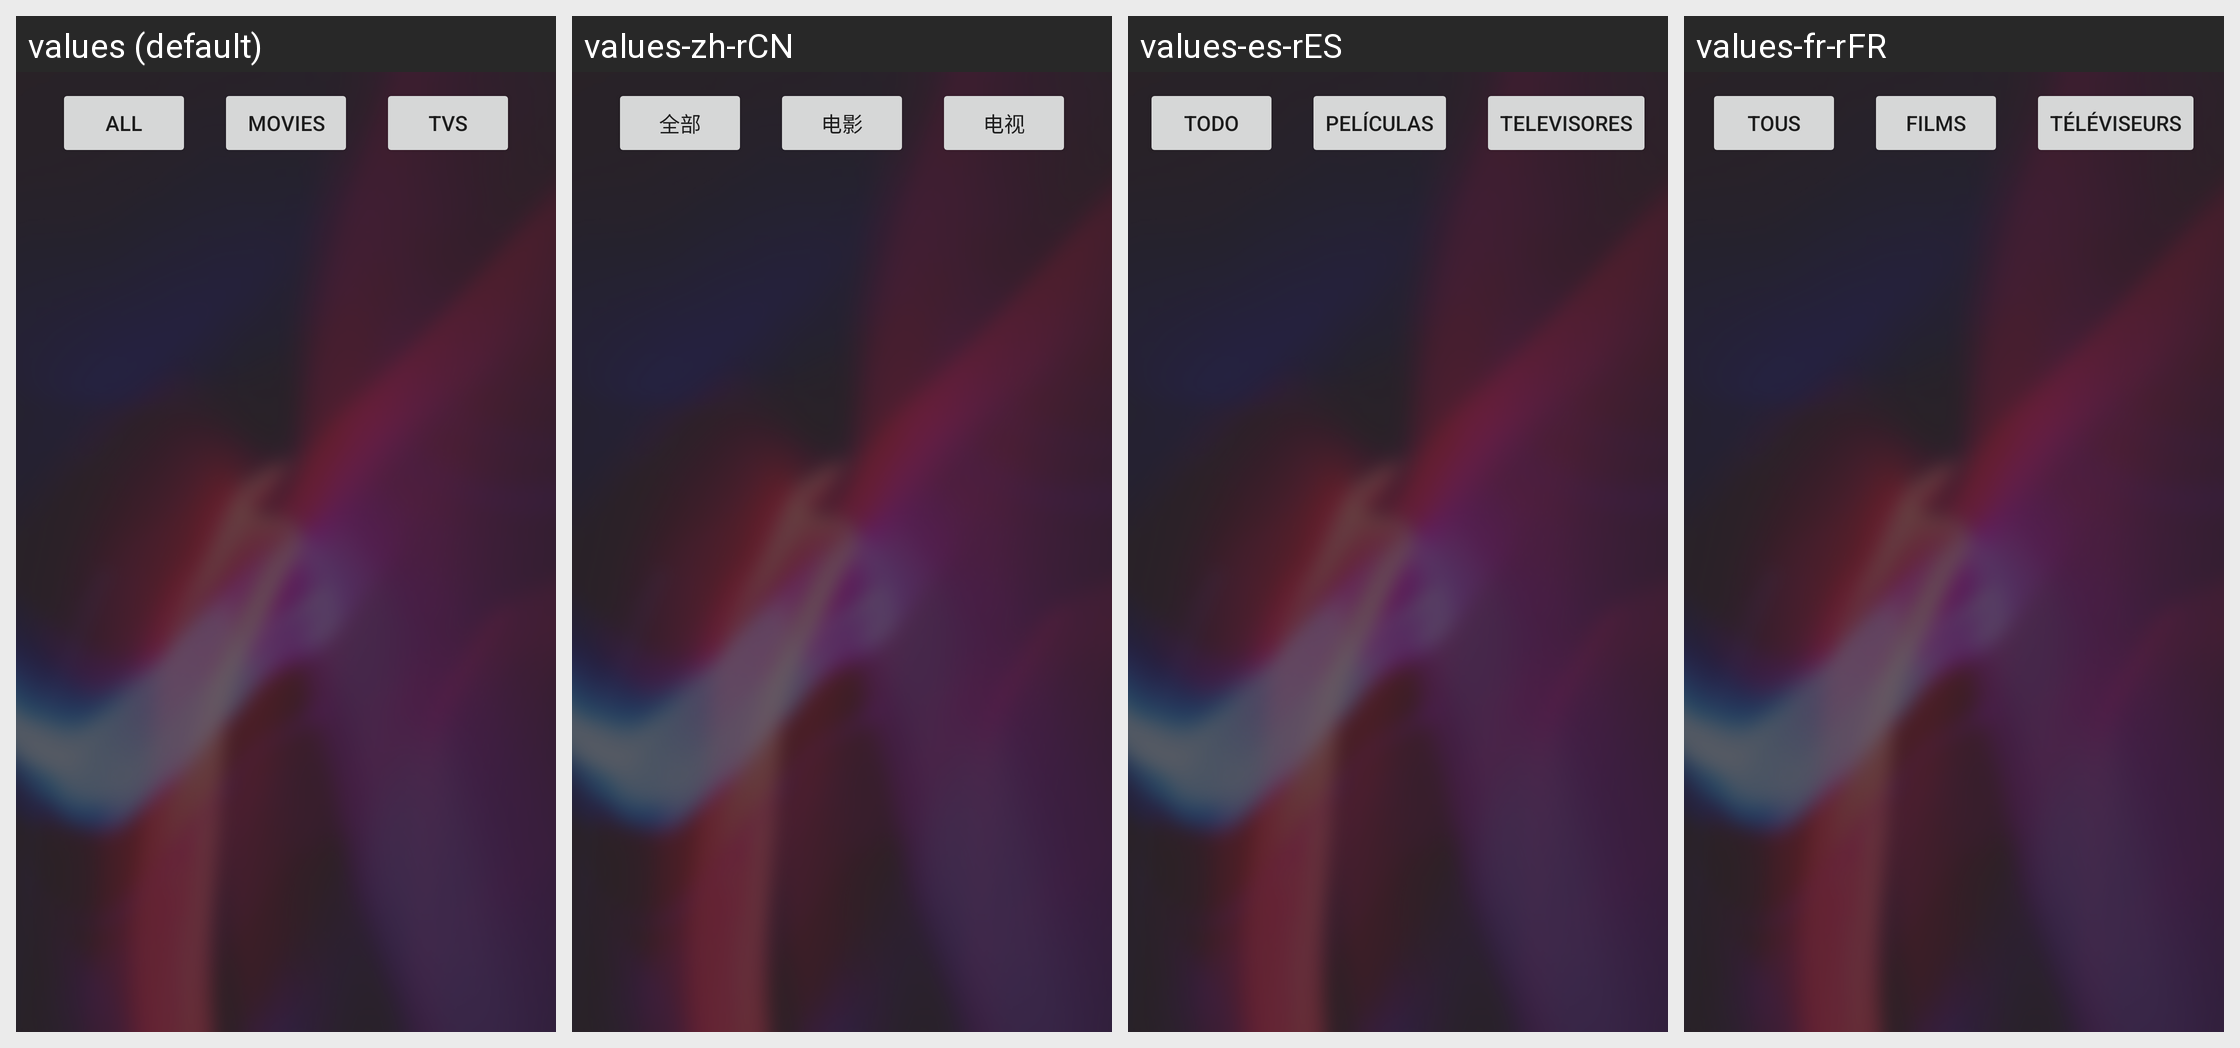

Translations of the strings shown on this Android screen, per locale in the grid:
Android screen res/layout/fragment_favorite.xml rendered under 4 locales, left to right: values (default), values-zh-rCN, values-es-rES, values-fr-rFR. Device: Nexus 5 (rendered at 1080×1920; each locale shown at half size, 540×960, under a caption strip naming it); theme splashScreenTheme.
Other locales in the repository, not shown: values-de-rDE, values-no-rNO.
Strings drawn on this screen, with the default value and each locale's value (text and hints the layout hard-codes, and strings that could not be matched under every locale, appear in the picture but are not listed):

all
  values: All
  values-zh-rCN: 全部
  values-es-rES: Todo
  values-fr-rFR: Tous

movies
  values: Movies
  values-zh-rCN: 电影
  values-es-rES: Películas
  values-fr-rFR: Films

tvs
  values: Tvs
  values-zh-rCN: 电视
  values-es-rES: Televisores
  values-fr-rFR: Téléviseurs
